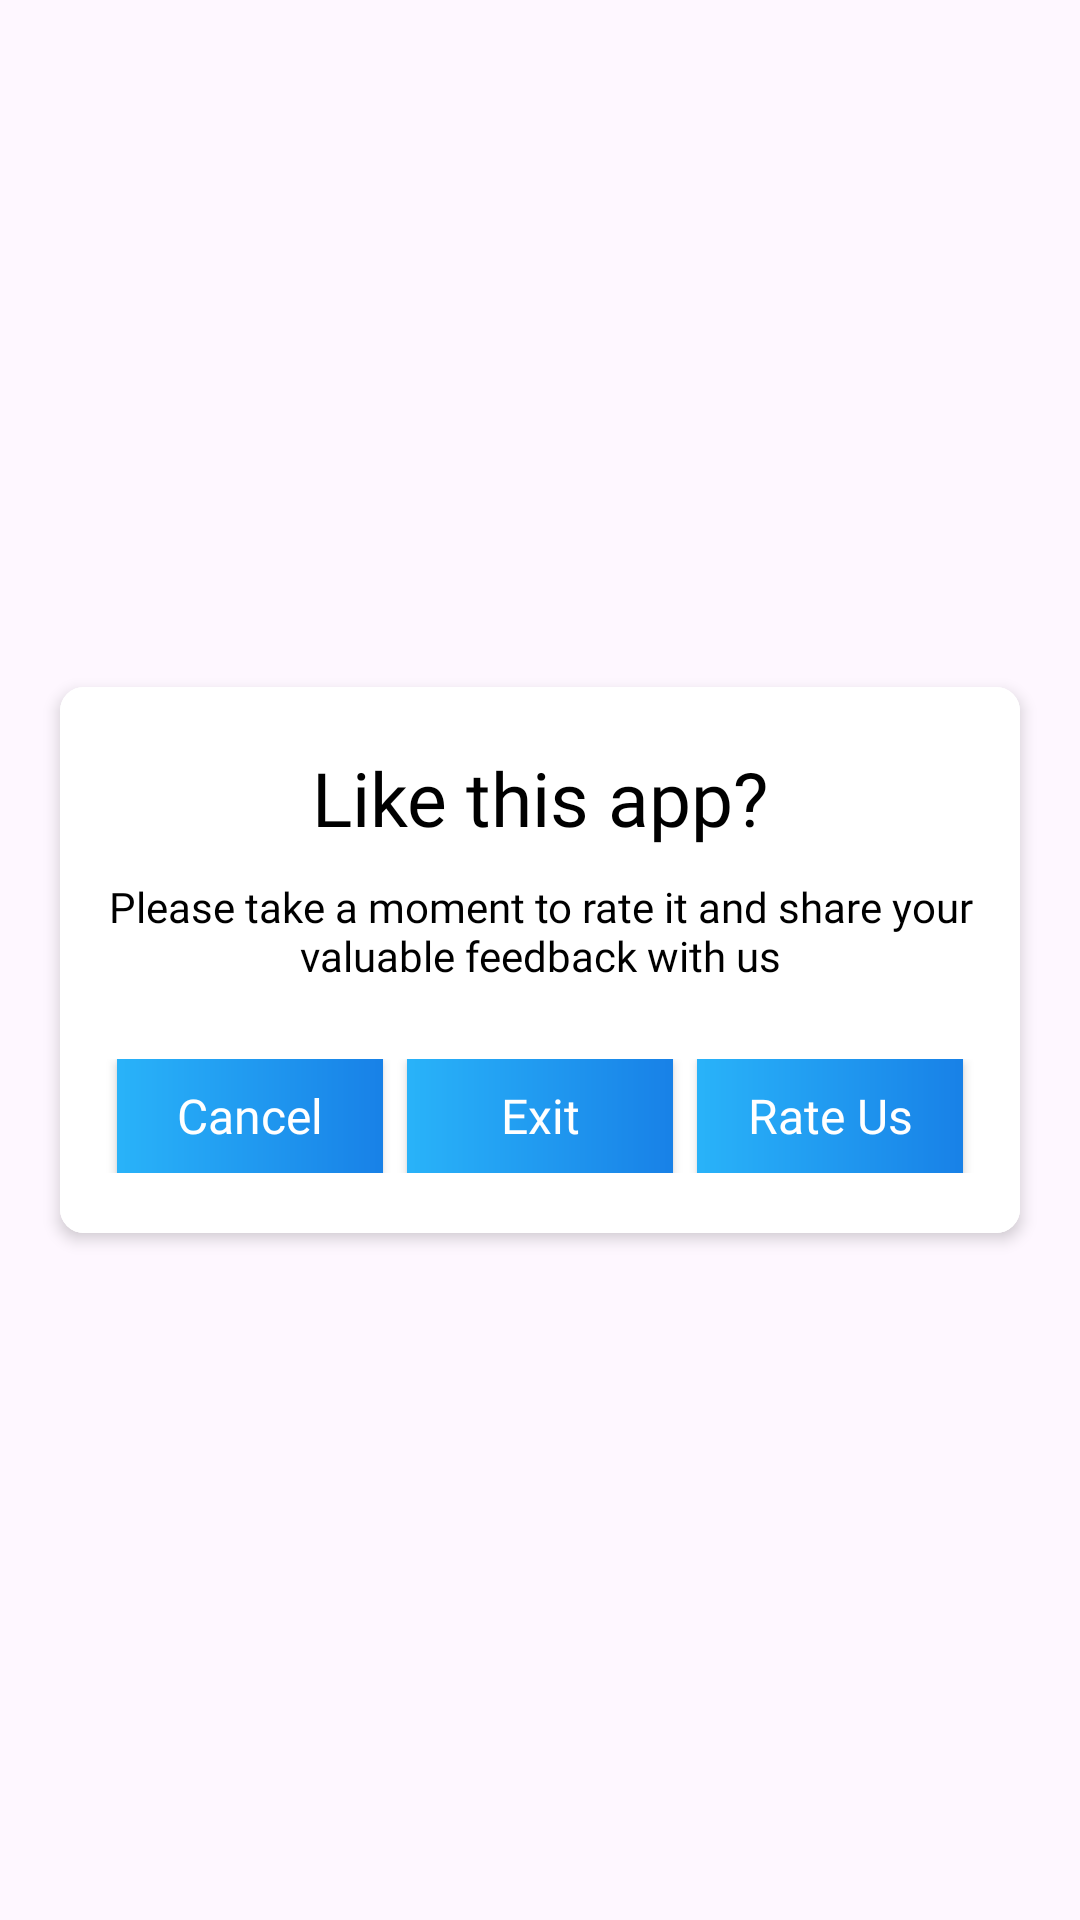

Layout XML and referenced resources for this Android screen:
<!-- AndroidManifest.xml: application theme Theme.GalleryHidePhotosVideos -->
<!-- res/layout/dialog_rate_us.xml -->
<?xml version="1.0" encoding="utf-8"?>
<LinearLayout xmlns:android="http://schemas.android.com/apk/res/android"
    xmlns:app="http://schemas.android.com/apk/res-auto"
    android:orientation="vertical"
    android:layout_width="match_parent"
    android:layout_height="wrap_content"
    android:gravity="center">

    <androidx.cardview.widget.CardView
        android:layout_width="match_parent"
        android:layout_height="wrap_content"
        android:layout_margin="20dp"
        app:cardBackgroundColor="@color/white"
        app:cardCornerRadius="8dp"
        app:cardElevation="3dp">

        <LinearLayout
            android:layout_width="match_parent"
            android:layout_height="wrap_content"
            android:background="@color/white"
            android:orientation="vertical">

            <LinearLayout
                android:layout_width="match_parent"
                android:layout_height="wrap_content"
                android:background="@color/white"
                android:orientation="vertical"
                android:padding="15dp">

                <TextView
                    android:layout_width="match_parent"
                    android:layout_height="wrap_content"
                    android:layout_marginVertical="5dp"
                    android:fontFamily="@font/font_regular"
                    android:gravity="center"
                    android:text="Like this app?"
                    android:textAlignment="center"
                    android:textColor="@color/black"
                    android:textSize="25sp" />

                <TextView
                    android:id="@+id/txtMessage"
                    android:layout_width="match_parent"
                    android:layout_height="wrap_content"
                    android:layout_marginVertical="5dp"
                    android:fontFamily="@font/font_regular"
                    android:gravity="center"
                    android:text="Please take a moment to rate it and share your valuable feedback with us"
                    android:textAlignment="center"
                    android:textColor="@color/black"
                    android:textSize="@dimen/_11ssp" />

                <LinearLayout
                    android:layout_width="match_parent"
                    android:layout_height="wrap_content"
                    android:layout_gravity="center"
                    android:layout_marginTop="20dp"
                    android:layout_marginBottom="5dp"
                    android:gravity="center"
                    android:orientation="horizontal">

                    <androidx.appcompat.widget.AppCompatButton
                        android:id="@+id/btnCancel"
                        android:layout_width="match_parent"
                        android:layout_height="38dp"
                        android:layout_gravity="center"
                        android:layout_marginHorizontal="4dp"
                        android:layout_weight="1"
                        android:background="@drawable/btn_all"
                        android:fontFamily="@font/font_regular"
                        android:gravity="center"
                        android:text="Cancel"
                        android:textAllCaps="false"
                        android:textColor="@color/white"
                        android:textSize="16sp" />

                    <androidx.appcompat.widget.AppCompatButton
                        android:id="@+id/btnExit"
                        android:layout_width="match_parent"
                        android:layout_height="38dp"
                        android:layout_gravity="center"
                        android:layout_marginHorizontal="4dp"
                        android:layout_weight="1"
                        android:background="@drawable/btn_all"
                        android:fontFamily="@font/font_regular"
                        android:text="Exit"
                        android:textAllCaps="false"
                        android:textColor="@color/white"
                        android:textSize="16sp" />

                    <androidx.appcompat.widget.AppCompatButton
                        android:id="@+id/btnRate"
                        android:layout_width="match_parent"
                        android:layout_height="38dp"
                        android:layout_gravity="center"
                        android:layout_marginHorizontal="4dp"
                        android:layout_weight="1"
                        android:background="@drawable/btn_all"
                        android:fontFamily="@font/font_regular"
                        android:text="Rate Us"
                        android:textAllCaps="false"
                        android:textColor="@color/white"
                        android:textSize="16sp" />

                </LinearLayout>
            </LinearLayout>

           

        </LinearLayout>

    </androidx.cardview.widget.CardView>

</LinearLayout>
<!-- res/layout/native_ad_normal_small.xml (included above) -->
<?xml version="1.0" encoding="utf-8"?>

<RelativeLayout xmlns:android="http://schemas.android.com/apk/res/android"
    android:id="@+id/ad_native"
    android:layout_width="match_parent"
    android:layout_height="wrap_content">

    <TextView
        android:id="@+id/ad_space"
        android:layout_width="match_parent"
        android:layout_height="250dp"
        android:background="@drawable/bg_native"
        android:gravity="center"
        android:layout_margin="4dp"
        android:text="Space For Ads"
        android:textColor="@color/black" />

    <FrameLayout
        android:id="@+id/nativeAd"
        android:layout_margin="4dp"
        android:layout_width="match_parent"
        android:layout_height="250dp" />

</RelativeLayout>
<!-- resources referenced by this layout -->
<resources>
  <color name="black">#FF000000</color>
  <color name="white">#FFFFFFFF</color>
  <!-- drawable bg_native (drawable) -->
  <?xml version="1.0" encoding="utf-8"?>
  
  <shape xmlns:android="http://schemas.android.com/apk/res/android"
      android:shape="rectangle">
      <gradient
          android:angle="-90"
          android:endColor="@color/colorBGNativeEnd"
          android:startColor="@color/colorBGNativeStart" />
      <corners android:radius="@dimen/_5sdp" />
  </shape>
  <!-- drawable btn_all (drawable) -->
  <?xml version="1.0" encoding="utf-8"?>
  
  <shape xmlns:android="http://schemas.android.com/apk/res/android"
      android:shape="rectangle">
      <gradient
          android:endColor="@color/endcolor"
          android:startColor="@color/startcolor" />
      <corners android:radius="@dimen/_25sdp" />
  </shape>
  <style name="Theme.GalleryHidePhotosVideos" parent="Base.Theme.GalleryHidePhotosVideos" />
  <color name="colorBGNativeEnd">#262196F3</color>
  <color name="colorBGNativeStart">#1a2196F3</color>
  <color name="endcolor">#1881e7</color>
  <color name="startcolor">#29b3f9</color>
  <style name="Base.Theme.GalleryHidePhotosVideos" parent="Theme.Material3.DayNight.NoActionBar">
          
          
      </style>
</resources>
